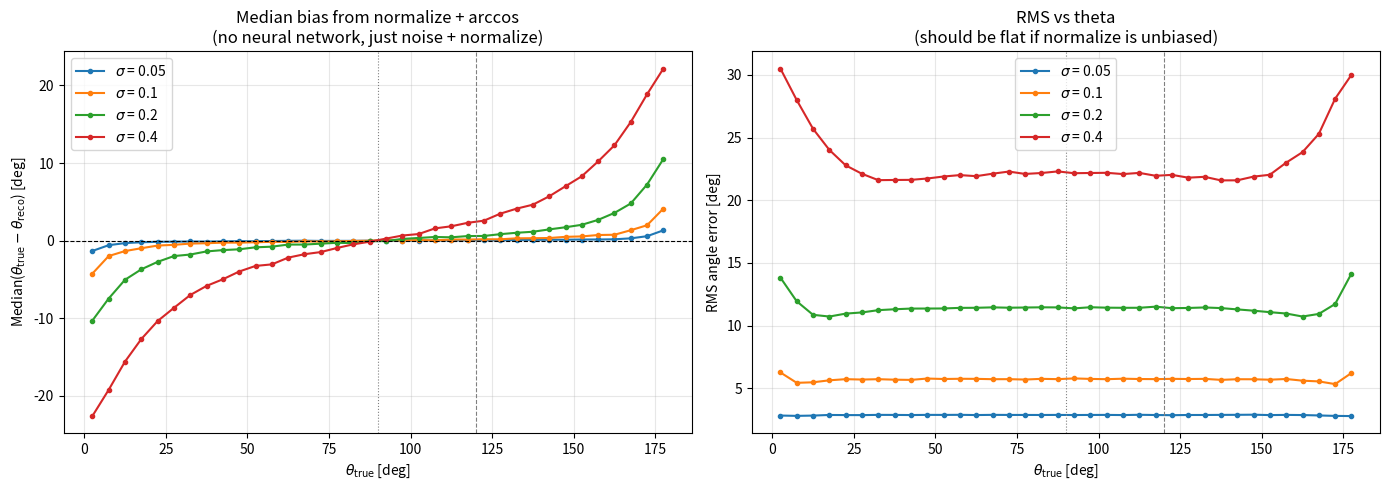
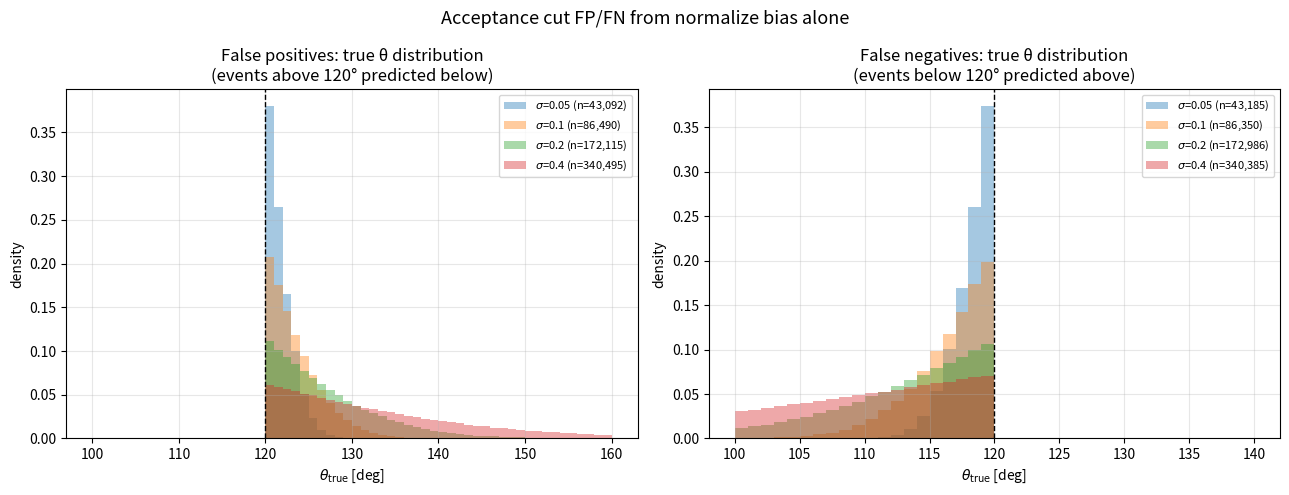

Here is the Python script that generated these plots, in order:
"""
Verify that F.normalize on noisy logits creates an S-shaped bias in theta.

No neural network — just sample true directions, add Gaussian noise,
normalize, and measure the median bias in theta vs theta_true.
"""
import numpy as np
import matplotlib
matplotlib.use('Agg')
import matplotlib.pyplot as plt


def sample_sphere(n):
    z = np.random.uniform(-1, 1, n)
    phi = np.random.uniform(0, 2 * np.pi, n)
    r = np.sqrt(1 - z**2)
    return np.stack([r * np.cos(phi), r * np.sin(phi), z], axis=1)


def normalize(v):
    return v / np.linalg.norm(v, axis=1, keepdims=True)


def measure_bias(n=1_000_000, noise_std=0.1):
    true_dir = sample_sphere(n)
    noise = np.random.randn(n, 3) * noise_std
    noisy = true_dir + noise
    pred_dir = normalize(noisy)

    theta_true = np.degrees(np.arccos(np.clip(true_dir[:, 2], -1, 1)))
    theta_reco = np.degrees(np.arccos(np.clip(pred_dir[:, 2], -1, 1)))
    residual = theta_true - theta_reco

    return theta_true, residual


def main():
    np.random.seed(42)

    noise_levels = [0.05, 0.1, 0.2, 0.4]
    bins = np.linspace(0, 180, 37)
    centers = 0.5 * (bins[:-1] + bins[1:])

    fig, axes = plt.subplots(1, 2, figsize=(14, 5))

    for sigma in noise_levels:
        theta_true, residual = measure_bias(noise_std=sigma)

        medians = []
        q25s, q75s = [], []
        for lo, hi in zip(bins[:-1], bins[1:]):
            m = (theta_true >= lo) & (theta_true < hi)
            r = residual[m]
            medians.append(np.median(r))
            q25s.append(np.percentile(r, 25))
            q75s.append(np.percentile(r, 75))

        medians = np.array(medians)
        axes[0].plot(centers, medians, 'o-', markersize=3,
                     label=rf'$\sigma$ = {sigma}')

        rms_vals = []
        for lo, hi in zip(bins[:-1], bins[1:]):
            m = (theta_true >= lo) & (theta_true < hi)
            rms_vals.append(np.degrees(np.sqrt((np.radians(residual[m])**2).mean())))
        axes[1].plot(centers, rms_vals, 'o-', markersize=3,
                     label=rf'$\sigma$ = {sigma}')

    axes[0].axhline(0, color='k', ls='--', lw=0.8)
    axes[0].axvline(90, color='gray', ls=':', lw=0.8)
    axes[0].axvline(120, color='gray', ls='--', lw=0.8)
    axes[0].set_xlabel(r'$\theta_{\mathrm{true}}$ [deg]')
    axes[0].set_ylabel(r'Median($\theta_{\mathrm{true}} - \theta_{\mathrm{reco}}$) [deg]')
    axes[0].set_title('Median bias from normalize + arccos\n(no neural network, just noise + normalize)')
    axes[0].legend()
    axes[0].grid(True, alpha=0.3)

    axes[1].axvline(90, color='gray', ls=':', lw=0.8)
    axes[1].axvline(120, color='gray', ls='--', lw=0.8)
    axes[1].set_xlabel(r'$\theta_{\mathrm{true}}$ [deg]')
    axes[1].set_ylabel('RMS angle error [deg]')
    axes[1].set_title('RMS vs theta\n(should be flat if normalize is unbiased)')
    axes[1].legend()
    axes[1].grid(True, alpha=0.3)

    fig.tight_layout()
    plt.savefig('normalize_bias_test.png', dpi=150)
    plt.close()
    print("Saved: normalize_bias_test.png")

    # Print the bias at key angles for the noise level closest to PURITY
    sigma = 0.1
    theta_true, residual = measure_bias(noise_std=sigma)
    for angle in [10, 45, 90, 120, 170]:
        m = (theta_true >= angle - 5) & (theta_true < angle + 5)
        print(f"  theta={angle:3d}°:  median bias = {np.median(residual[m]):+.3f}°"
              f"   IQR = [{np.percentile(residual[m], 25):+.2f}, "
              f"{np.percentile(residual[m], 75):+.2f}]°")

    # --- FP / FN analysis at the 120° acceptance cut ---
    print("\n" + "=" * 60)
    print("  FP / FN at 120° acceptance cut (normalize bias only)")
    print("=" * 60)

    cut_deg = 120.0

    fig, axes = plt.subplots(1, 2, figsize=(13, 5))

    for sigma in noise_levels:
        n = 5_000_000
        true_dir = sample_sphere(n)
        noise = np.random.randn(n, 3) * sigma
        pred_dir = normalize(true_dir + noise)

        theta_true = np.degrees(np.arccos(np.clip(true_dir[:, 2], -1, 1)))
        theta_reco = np.degrees(np.arccos(np.clip(pred_dir[:, 2], -1, 1)))

        truth_pass = theta_true < cut_deg
        reco_pass = theta_reco < cut_deg

        tp = (truth_pass & reco_pass).sum()
        fp = (~truth_pass & reco_pass).sum()
        fn = (truth_pass & ~reco_pass).sum()
        tn = (~truth_pass & ~reco_pass).sum()

        ratio = fp / fn if fn > 0 else float('inf')
        print(f"\n  σ = {sigma}:")
        print(f"    TP={tp:,}  FP={fp:,}  FN={fn:,}  TN={tn:,}")
        print(f"    FP/FN = {ratio:.3f}")
        print(f"    FP rate (of true fail): {fp/(fp+tn)*100:.2f}%")
        print(f"    FN rate (of true pass): {fn/(fn+tp)*100:.2f}%")

        # FP and FN theta distributions
        theta_fp = theta_true[~truth_pass & reco_pass]
        theta_fn = theta_true[truth_pass & ~reco_pass]

        fp_bins = np.linspace(100, 160, 61)
        fn_bins = np.linspace(100, 140, 41)

        axes[0].hist(theta_fp, bins=fp_bins, alpha=0.4, density=True,
                     label=rf'$\sigma$={sigma} (n={len(theta_fp):,})')
        axes[1].hist(theta_fn, bins=fn_bins, alpha=0.4, density=True,
                     label=rf'$\sigma$={sigma} (n={len(theta_fn):,})')

    axes[0].axvline(cut_deg, color='k', ls='--', lw=1)
    axes[0].set_xlabel(r'$\theta_{\mathrm{true}}$ [deg]')
    axes[0].set_ylabel('density')
    axes[0].set_title('False positives: true θ distribution\n(events above 120° predicted below)')
    axes[0].legend(fontsize=8)
    axes[0].grid(True, alpha=0.3)

    axes[1].axvline(cut_deg, color='k', ls='--', lw=1)
    axes[1].set_xlabel(r'$\theta_{\mathrm{true}}$ [deg]')
    axes[1].set_ylabel('density')
    axes[1].set_title('False negatives: true θ distribution\n(events below 120° predicted above)')
    axes[1].legend(fontsize=8)
    axes[1].grid(True, alpha=0.3)

    fig.suptitle('Acceptance cut FP/FN from normalize bias alone', fontsize=13)
    fig.tight_layout()
    path = 'normalize_bias_fpfn.png'
    plt.savefig(path, dpi=150)
    plt.close()
    print(f"\nSaved: {path}")

    # --- Summary table ---
    print("\n" + "-" * 60)
    print(f"  {'σ':>6}  {'FP/FN':>8}  {'bias@120°':>10}  {'RMS@120°':>10}")
    print("-" * 60)
    for sigma in noise_levels:
        n = 5_000_000
        true_dir = sample_sphere(n)
        noise_v = np.random.randn(n, 3) * sigma
        pred_dir = normalize(true_dir + noise_v)
        theta_true = np.degrees(np.arccos(np.clip(true_dir[:, 2], -1, 1)))
        theta_reco = np.degrees(np.arccos(np.clip(pred_dir[:, 2], -1, 1)))
        residual = theta_true - theta_reco

        near_cut = (theta_true >= 115) & (theta_true < 125)
        bias_at_cut = np.median(residual[near_cut])
        rms_at_cut = np.degrees(np.sqrt((np.radians(residual[near_cut])**2).mean()))

        truth_pass = theta_true < cut_deg
        reco_pass = theta_reco < cut_deg
        fp = (~truth_pass & reco_pass).sum()
        fn = (truth_pass & ~reco_pass).sum()
        ratio = fp / fn if fn > 0 else float('inf')

        print(f"  {sigma:6.2f}  {ratio:8.3f}  {bias_at_cut:+10.3f}°  {rms_at_cut:10.2f}°")


if __name__ == '__main__':
    main()
